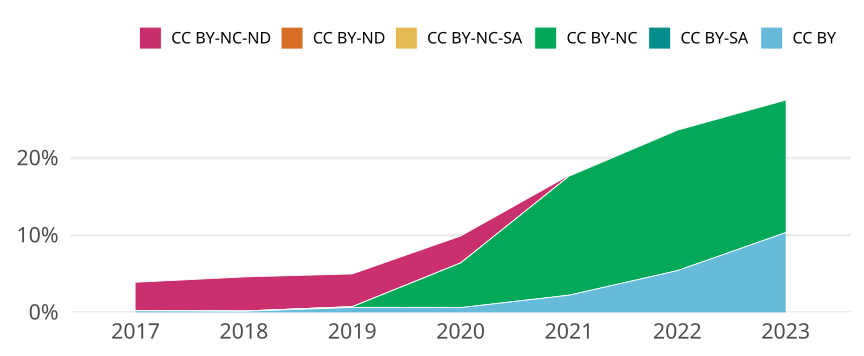

The data file committed next to this chart (first rows):
cr_year, cc, cc_total, jn_all, prop
2017, CC BY, 10, 4736, 0.002111
2017, CC BY-SA, 0, NA, 0
2017, CC BY-NC, 1, 4736, 2.1114864864864866e-4
2017, CC BY-NC-SA, 0, NA, 0
2017, CC BY-ND, 0, NA, 0
2017, CC BY-NC-ND, 174, 4736, 0.03674
2018, CC BY, 7, 4915, 0.001424
2018, CC BY-SA, 0, NA, 0
2018, CC BY-NC, 2, 4915, 4.069175991861648e-4
2018, CC BY-NC-SA, 0, NA, 0
2018, CC BY-ND, 0, NA, 0
2018, CC BY-NC-ND, 217, 4915, 0.04415
2019, CC BY, 31, 4872, 0.006363
2019, CC BY-SA, 0, NA, 0
2019, CC BY-NC, 5, 4872, 0.001026
2019, CC BY-NC-SA, 0, NA, 0
2019, CC BY-ND, 0, NA, 0
2019, CC BY-NC-ND, 207, 4872, 0.04249
2020, CC BY, 30, 4856, 0.006178
2020, CC BY-SA, 0, NA, 0
2020, CC BY-NC, 281, 4856, 0.05787
2020, CC BY-NC-SA, 0, NA, 0
2020, CC BY-ND, 0, NA, 0
2020, CC BY-NC-ND, 170, 4856, 0.03501
2021, CC BY, 116, 5206, 0.02228
2021, CC BY-SA, 0, NA, 0
2021, CC BY-NC, 803, 5206, 0.1542
2021, CC BY-NC-SA, 0, NA, 0
2021, CC BY-ND, 0, NA, 0
2021, CC BY-NC-ND, 6, 5206, 0.001153
2022, CC BY, 213, 3938, 0.05409
2022, CC BY-SA, 0, NA, 0
2022, CC BY-NC, 717, 3938, 0.1821
2022, CC BY-NC-SA, 0, NA, 0
2022, CC BY-ND, 0, NA, 0
2022, CC BY-NC-ND, 3, 3938, 7.618080243778568e-4
2023, CC BY, 239, 2311, 0.1034
2023, CC BY-SA, 0, NA, 0
2023, CC BY-NC, 397, 2311, 0.1718
2023, CC BY-NC-SA, 0, NA, 0
2023, CC BY-ND, 0, NA, 0
2023, CC BY-NC-ND, 0, NA, 0
